Dataset: pic (GitHub, RobinWenqian/Inceptionv3-pytorch-image-classification). Classes: bush, car, grass, ground.

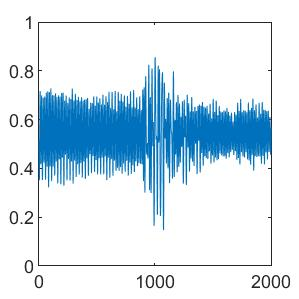
Label: grass

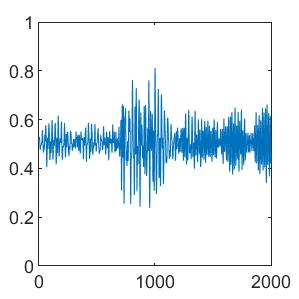
Label: car

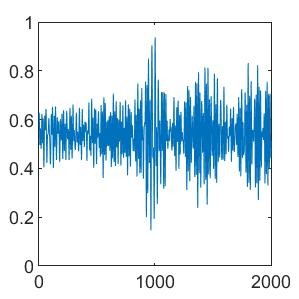
Label: ground

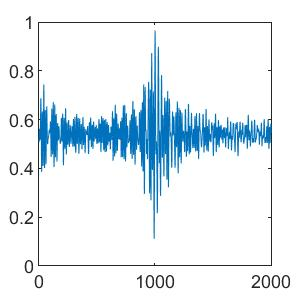
Label: ground

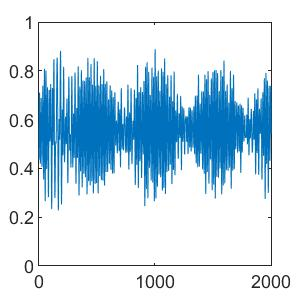
Label: bush

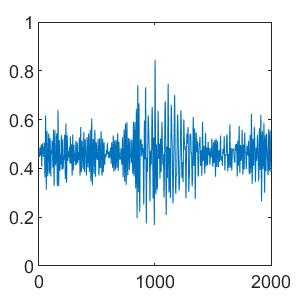
Label: car
